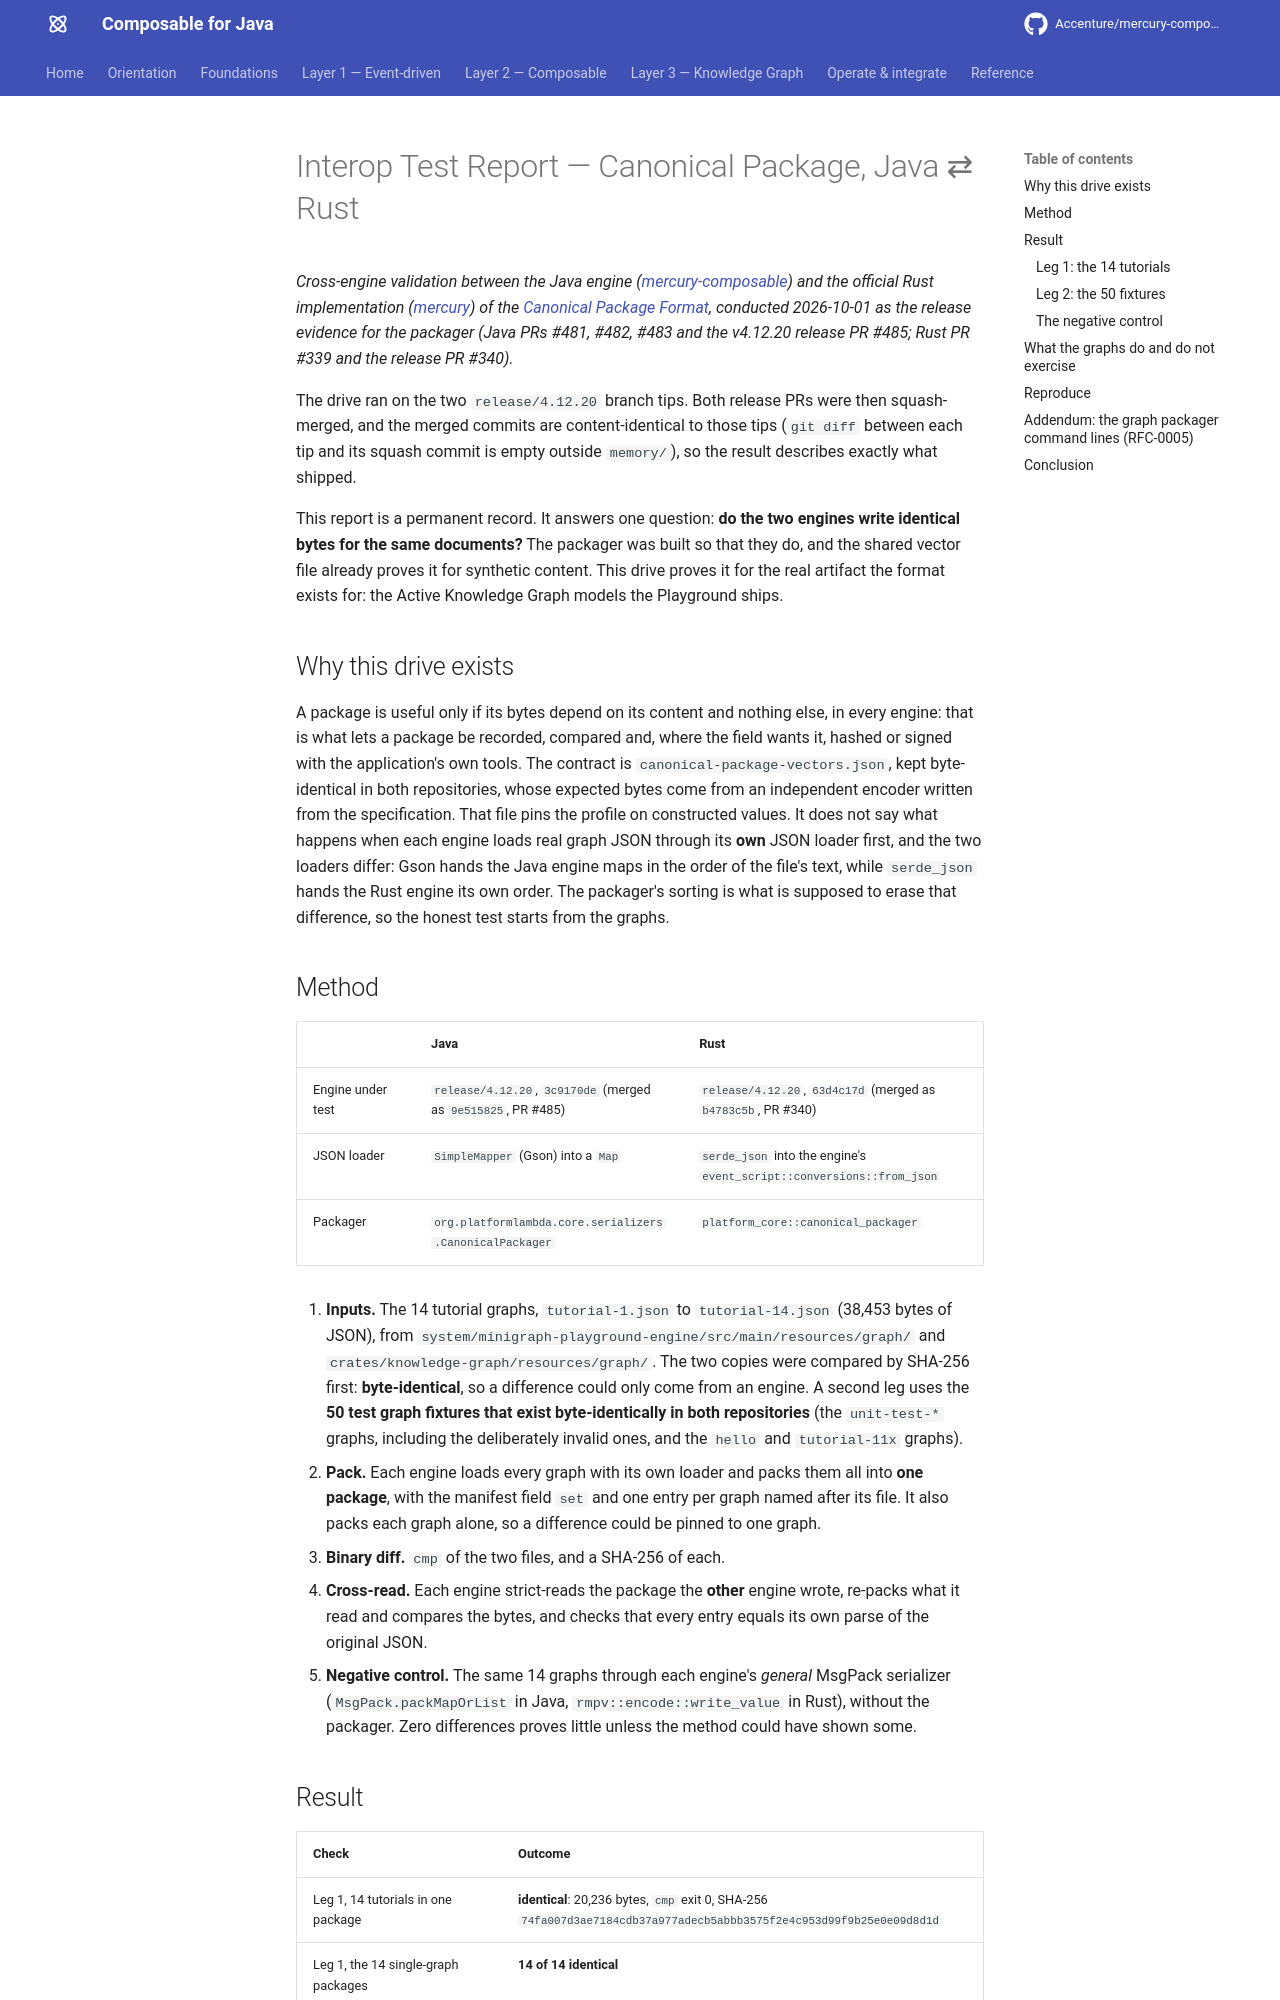

repository: Accenture/mercury-composable · page: test-reports/canonical-package-java-rust-interop/index.html · generator: mkdocs

---
title: Interop Test Report — Canonical Package, Java ⇄ Rust
summary: Permanent record of the byte-for-byte validation of the canonical MsgPack packager between the Java and Rust engines - the 14 tutorial graphs and 50 test graph fixtures packed by each engine, compared with a binary diff and cross-read, and the two graph packager command lines of RFC-0005 compared the same way - kept as the release evidence for the packager.
layer: reference
audience: [developer, architect]
keywords: [interop, canonical package, msgpack, byte for byte, packager, rust, tutorials, test report]
---

# Interop Test Report — Canonical Package, Java ⇄ Rust

*Cross-engine validation between the Java engine
([mercury-composable](https://github.com/Accenture/mercury-composable)) and the official Rust
implementation ([mercury](https://github.com/Accenture/mercury)) of the
[Canonical Package Format](../guides/canonical-package-format.md), conducted 2026-10-01 as the release evidence for
the packager (Java PRs #481, #482, #483 and the v4.12.20 release PR #485; Rust PR #339 and the release PR #340).*

The drive ran on the two `release/4.12.20` branch tips. Both release PRs were then squash-merged, and the merged commits are
content-identical to those tips (`git diff` between each tip and its squash commit is empty outside `memory/`), so the result
describes exactly what shipped.

This report is a permanent record. It answers one question: **do the two engines write identical bytes for the same
documents?** The packager was built so that they do, and the shared vector file already proves it for synthetic
content. This drive proves it for the real artifact the format exists for: the Active Knowledge Graph models the
Playground ships.

## Why this drive exists

A package is useful only if its bytes depend on its content and nothing else, in every engine: that is what lets a
package be recorded, compared and, where the field wants it, hashed or signed with the application's own tools. The
contract is `canonical-package-vectors.json`, kept byte-identical in both repositories, whose expected bytes come from
an independent encoder written from the specification. That file pins the profile on constructed values. It does not
say what happens when each engine loads real graph JSON through its **own** JSON loader first, and the two loaders
differ: Gson hands the Java engine maps in the order of the file's text, while `serde_json` hands the Rust engine its
own order. The packager's sorting is what is supposed to erase that difference, so the honest test starts from the
graphs.

## Method

| | Java | Rust |
|---|---|---|
| Engine under test | `release/4.12.20`, `3c9170de` (merged as `9e515825`, PR #485) | `release/4.12.20`, `63d4c17d` (merged as `b4783c5b`, PR #340) |
| JSON loader | `SimpleMapper` (Gson) into a `Map` | `serde_json` into the engine's `event_script::conversions::from_json` |
| Packager | `org.platformlambda.core.serializers.CanonicalPackager` | `platform_core::canonical_packager` |

1. **Inputs.** The 14 tutorial graphs, `tutorial-1.json` to `tutorial-14.json` (38,453 bytes of JSON), from
   `system/minigraph-playground-engine/src/main/resources/graph/` and `crates/knowledge-graph/resources/graph/`. The
   two copies were compared by SHA-256 first: **byte-identical**, so a difference could only come from an engine.
   A second leg uses the **50 test graph fixtures that exist byte-identically in both repositories** (the
   `unit-test-*` graphs, including the deliberately invalid ones, and the `hello` and `tutorial-11x` graphs).
2. **Pack.** Each engine loads every graph with its own loader and packs them all into **one package**, with the manifest
   field `set` and one entry per graph named after its file. It also packs each graph alone, so a difference could be
   pinned to one graph.
3. **Binary diff.** `cmp` of the two files, and a SHA-256 of each.
4. **Cross-read.** Each engine strict-reads the package the **other** engine wrote, re-packs what it read and compares
   the bytes, and checks that every entry equals its own parse of the original JSON.
5. **Negative control.** The same 14 graphs through each engine's *general* MsgPack serializer (`MsgPack.packMapOrList`
   in Java, `rmpv::encode::write_value` in Rust), without the packager. Zero differences proves little unless the method
   could have shown some.
